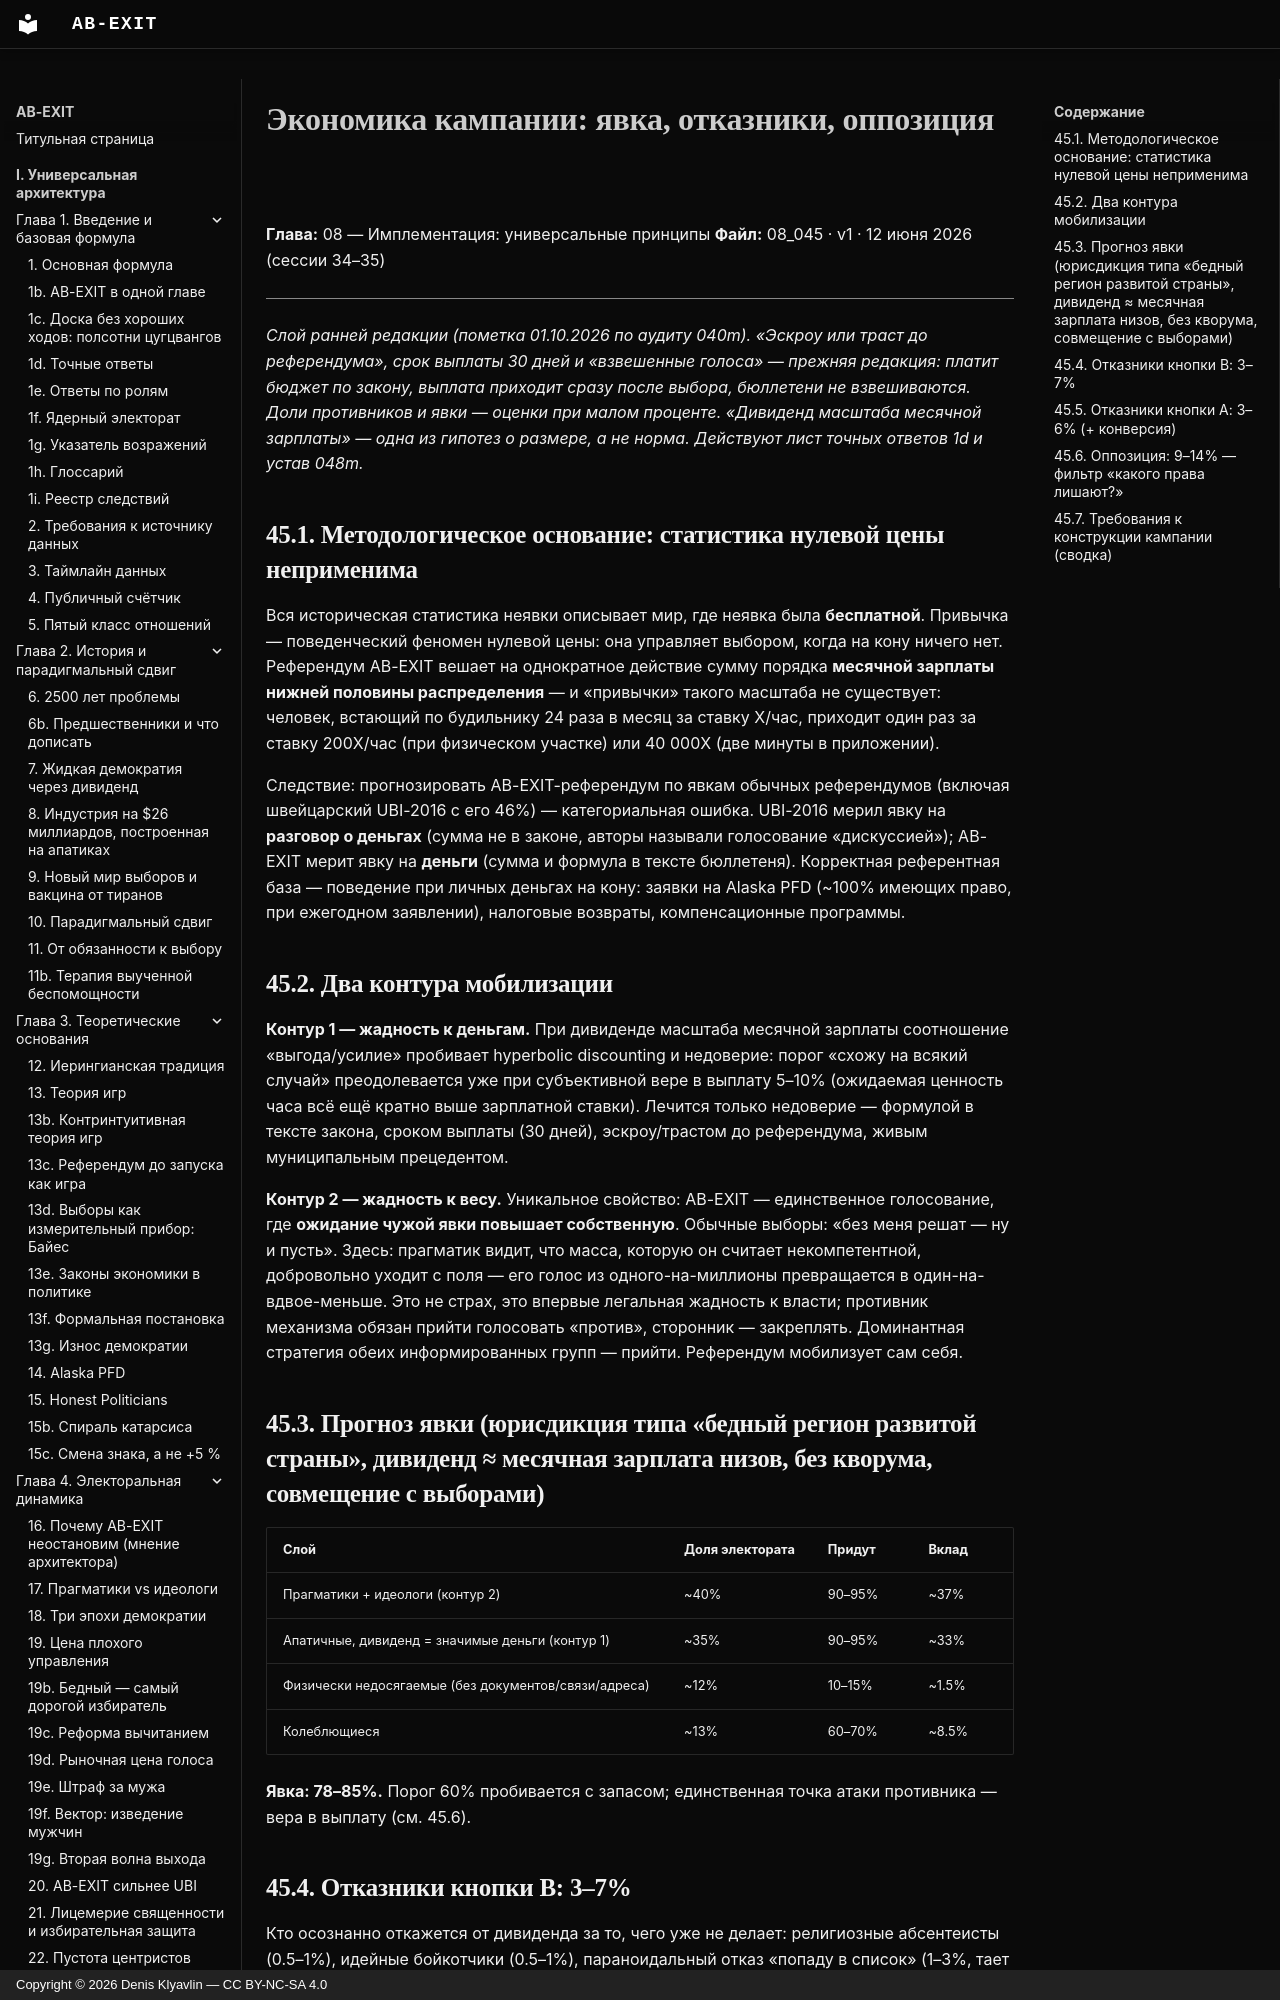

repository: Denis-Kliavlin/ab-exit · page: 08-implementation/045-campaign-economics/index.html · generator: mkdocs · copyright: Copyright © 2026 Denis Klyavlin — CC BY-NC-SA 4.0

# Экономика кампании: явка, отказники, оппозиция

**Глава:** 08 — Имплементация: универсальные принципы
**Файл:** 08_045 · v1 · 12 июня 2026 (сессии 34–35)

---

*Слой ранней редакции (пометка 01.10.2026 по аудиту 040m). «Эскроу или траст до референдума», срок выплаты 30 дней и «взвешенные голоса» — прежняя редакция: платит бюджет по закону, выплата приходит сразу после выбора, бюллетени не взвешиваются. Доли противников и явки — оценки при малом проценте. «Дивиденд масштаба месячной зарплаты» — одна из гипотез о размере, а не норма. Действуют лист точных ответов 1d и устав 048m.*
